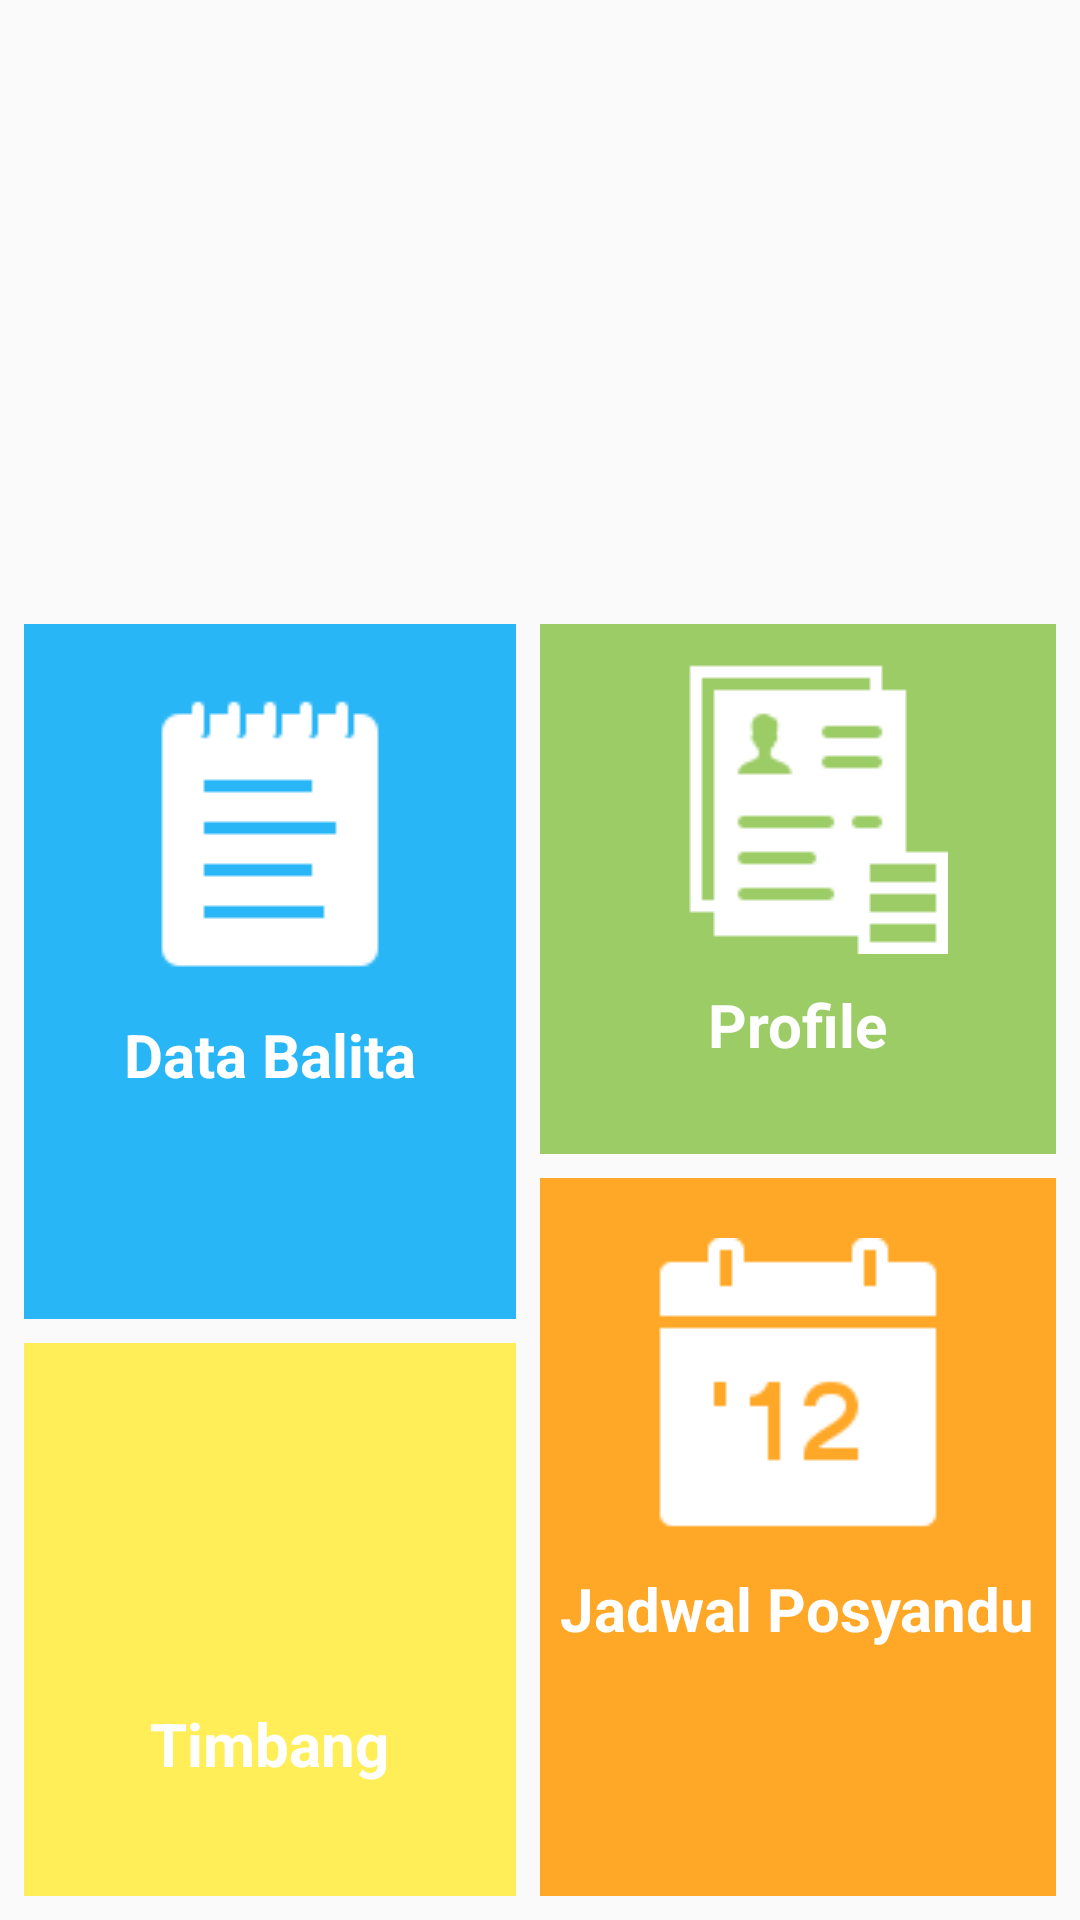

Here is an Android app screen rendered from its layout file. Give the layout XML and the strings, colors and styles it references.
<!-- AndroidManifest.xml: application theme AppTheme -->
<!-- res/layout/activity_posyandu_main.xml -->
<?xml version="1.0" encoding="utf-8"?>
<androidx.constraintlayout.widget.ConstraintLayout xmlns:android="http://schemas.android.com/apk/res/android"
    xmlns:app="http://schemas.android.com/apk/res-auto"
    xmlns:tools="http://schemas.android.com/tools"
    android:layout_width="match_parent"
    android:layout_height="match_parent"
    tools:context=".posyandu.PosyanduMainActivity">


    <androidx.viewpager.widget.ViewPager
        android:id="@+id/slider_pager"
        android:layout_width="0dp"
        android:layout_height="200dp"
        android:background="@drawable/ic_launcher_background"
        app:layout_constraintEnd_toEndOf="parent"
        app:layout_constraintStart_toStartOf="parent"
        app:layout_constraintTop_toTopOf="parent" />

    <com.google.android.material.tabs.TabLayout
        android:id="@+id/indicator"
        android:layout_width="match_parent"
        android:layout_height="30dp"
        app:layout_constraintBottom_toBottomOf="@+id/slider_pager"
        app:layout_constraintEnd_toEndOf="parent"
        app:layout_constraintHorizontal_bias="0.0"
        app:layout_constraintStart_toStartOf="parent"
        app:tabBackground="@drawable/indicator_selector"
        app:tabGravity="center"
        app:tabIndicatorHeight="0dp" />

    <LinearLayout
        android:id="@+id/line"
        android:layout_width="0dp"
        android:layout_height="0dp"
        android:layout_marginStart="8dp"
        android:layout_marginTop="8dp"
        android:layout_marginEnd="8dp"
        android:layout_marginBottom="8dp"
        android:orientation="horizontal"
        app:layout_constraintBottom_toBottomOf="parent"
        app:layout_constraintEnd_toEndOf="parent"
        app:layout_constraintStart_toStartOf="parent"
        app:layout_constraintTop_toBottomOf="@+id/indicator">

        <LinearLayout
            android:id="@+id/line_2"
            android:layout_width="match_parent"
            android:layout_height="match_parent"
            android:layout_weight="1"
            android:orientation="vertical">

            <LinearLayout
                android:id="@+id/line_data_balita"
                android:layout_width="match_parent"
                android:layout_height="match_parent"
                android:layout_marginEnd="8dp"
                android:layout_marginBottom="8dp"
                android:layout_weight="1"
                android:background="@color/colorData"
                android:orientation="vertical">

                <ImageView
                    android:id="@+id/img_data"
                    android:layout_width="100dp"
                    android:layout_height="100dp"
                    android:layout_gravity="center"
                    android:layout_marginTop="20dp"
                    android:clickable="true"
                    android:focusable="true"
                    app:srcCompat="@drawable/icon_data"
                    />

                <TextView
                    android:id="@+id/textView"
                    android:layout_width="wrap_content"
                    android:layout_height="wrap_content"
                    android:layout_gravity="center"
                    android:layout_marginTop="10dp"
                    android:textColor="@android:color/white"
                    android:textStyle="bold"
                    android:textSize="@dimen/titleSize"
                    android:text="@string/data_balita" />
            </LinearLayout>

            <LinearLayout
                android:id="@+id/line_about"
                android:layout_width="match_parent"
                android:layout_height="match_parent"
                android:layout_marginEnd="8dp"
                android:layout_weight="1.3"
                android:background="@color/colorAbout"
                android:orientation="vertical">

                <ImageView
                    android:id="@+id/img_timbang"
                    android:layout_width="100dp"
                    android:layout_height="100dp"
                    android:layout_gravity="center"
                    android:layout_marginTop="10dp"
                    android:clickable="true"
                    android:focusable="true"
                    app:srcCompat="@drawable/ic_statistic" />

                <TextView
                    android:id="@+id/textView2"
                    android:layout_width="wrap_content"
                    android:layout_height="wrap_content"
                    android:layout_gravity="center"
                    android:layout_marginTop="10dp"
                    android:textColor="@android:color/white"
                    android:textStyle="bold"
                    android:textSize="@dimen/titleSize"
                    android:text="@string/timbang" />
            </LinearLayout>
        </LinearLayout>

        <LinearLayout
            android:id="@+id/line_1"
            android:layout_width="match_parent"
            android:layout_height="match_parent"
            android:layout_weight="1"
            android:orientation="vertical">

            <LinearLayout
                android:id="@+id/line_profil"
                android:layout_width="match_parent"
                android:layout_height="match_parent"
                android:layout_marginBottom="8dp"
                android:layout_weight="1.3"
                android:background="@color/colorProfil"
                android:orientation="vertical">

                <ImageView
                    android:id="@+id/img_profil"
                    android:layout_width="100dp"
                    android:layout_height="100dp"
                    android:layout_gravity="center"
                    android:layout_marginTop="10dp"
                    android:clickable="true"
                    android:focusable="true"
                    app:srcCompat="@drawable/icon_profil" />

                <TextView
                    android:id="@+id/textView3"
                    android:layout_width="wrap_content"
                    android:layout_height="wrap_content"
                    android:layout_gravity="center"
                    android:layout_marginTop="10dp"
                    android:textColor="@android:color/white"
                    android:textStyle="bold"
                    android:textSize="@dimen/titleSize"
                    android:text="@string/profile" />
            </LinearLayout>

            <LinearLayout
                android:id="@+id/line_kalender"
                android:layout_width="match_parent"
                android:layout_height="match_parent"
                android:layout_weight="1"
                android:background="@color/colorKalender"
                android:orientation="vertical">

                <ImageView
                    android:id="@+id/img_calender"
                    android:layout_width="100dp"
                    android:layout_height="100dp"
                    android:layout_gravity="center"
                    android:layout_marginTop="20dp"
                    android:clickable="true"
                    android:focusable="true"
                    app:srcCompat="@drawable/icon_calender" />

                <TextView
                    android:id="@+id/textView4"
                    android:layout_width="wrap_content"
                    android:layout_height="wrap_content"
                    android:layout_gravity="center"
                    android:layout_marginTop="10dp"
                    android:text="@string/jadwal_posyandu"
                    android:textColor="@android:color/white"
                    android:textSize="@dimen/titleSize"
                    android:textStyle="bold" />

            </LinearLayout>
        </LinearLayout>
    </LinearLayout>


</androidx.constraintlayout.widget.ConstraintLayout>
<!-- resources referenced by this layout -->
<resources>
  <color name="colorAbout">#FFEE58</color>
  <color name="colorData">#29B6F6</color>
  <color name="colorKalender">#FFA726</color>
  <color name="colorProfil">#9CCC65</color>
  <dimen name="titleSize">20sp</dimen>
  <!-- drawable icon_calender: png bitmap (drawable, 646 bytes) -->
  <!-- drawable icon_data: png bitmap (drawable, 374 bytes) -->
  <!-- drawable icon_profil: png bitmap (drawable, 511 bytes) -->
  <!-- drawable indicator_selector (drawable) -->
  <?xml version="1.0" encoding="utf-8"?>
  <selector xmlns:android="http://schemas.android.com/apk/res/android">
  
      <item android:drawable="@drawable/selected_indicator"
          android:state_selected="true"/>
      <item android:drawable="@drawable/deafult_indicator"/>
  
  </selector>
  <string name="data_balita">Data Balita</string>
  <string name="jadwal_posyandu">Jadwal Posyandu</string>
  <string name="profile">Profile</string>
  <string name="timbang">Timbang</string>
  <style name="AppTheme" parent="Theme.AppCompat.Light.DarkActionBar">
          
          <item name="colorPrimary">@color/colorPrimary</item>
          <item name="colorPrimaryDark">@color/colorPrimaryDark</item>
          <item name="colorAccent">@color/colorAccent</item>
      </style>
  <!-- drawable selected_indicator (drawable) -->
  <?xml version="1.0" encoding="utf-8"?>
  <layer-list xmlns:android="http://schemas.android.com/apk/res/android">
  
      <item>
          <shape android:innerRadius="0dp"
              android:shape="ring"
              android:thickness="3dp"
              android:useLevel="false">
  
              <solid android:color="@color/colorPrimaryDark"/>
          </shape>
  
      </item>
  
  </layer-list>
  <!-- drawable deafult_indicator (drawable) -->
  <?xml version="1.0" encoding="utf-8"?>
  <layer-list xmlns:android="http://schemas.android.com/apk/res/android">
  
  <item>
      <shape android:innerRadius="0dp"
          android:shape="ring"
          android:thickness="3dp"
          android:useLevel="false">
  
          <solid android:color="@android:color/white"/>
      </shape>
  
  </item>
  
  </layer-list>
  <color name="colorPrimary">#FF9800</color>
  <color name="colorPrimaryDark">#F57C00</color>
  <color name="colorAccent">#29B6F6</color>
</resources>
